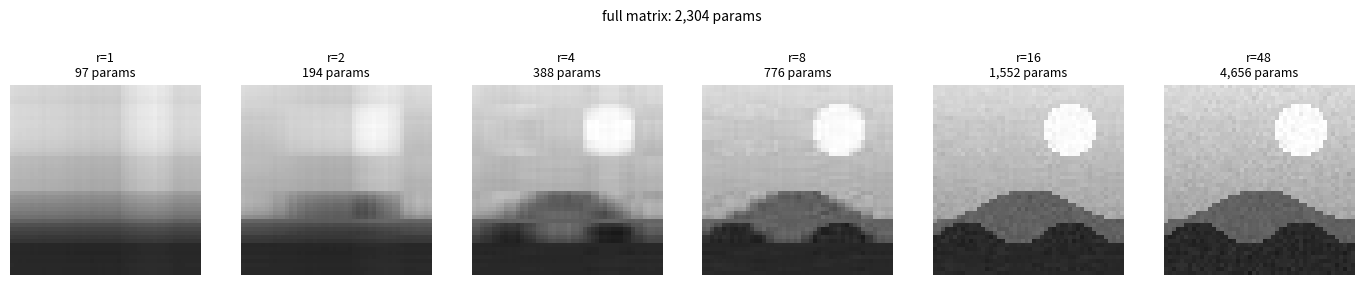
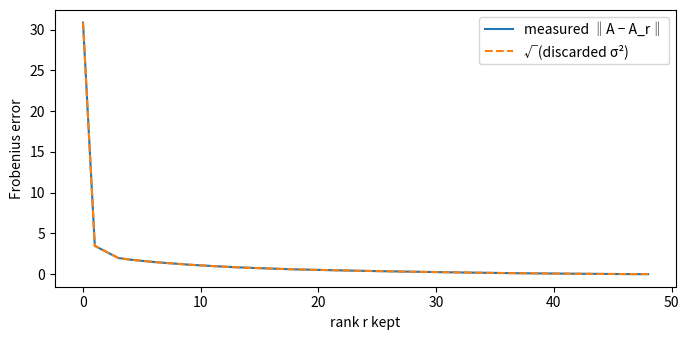
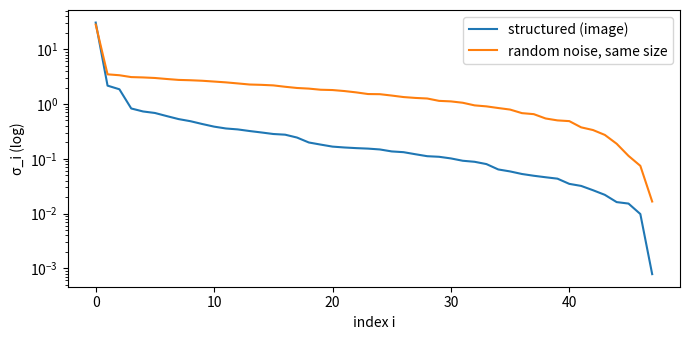
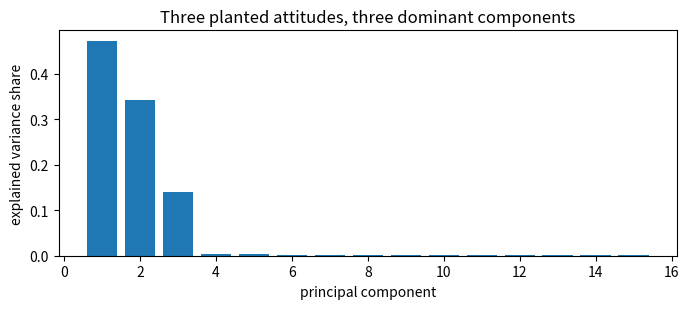

Reproduce these figures in Python, in order.
import numpy as np
import matplotlib.pyplot as plt

rng = np.random.default_rng(4)

def make_image(size=48):
    y, x = np.mgrid[0:size, 0:size].astype(float)
    img = 0.85 - 0.3 * (y / size)                        # sky gradient
    sun = np.sqrt((x - 34) ** 2 + (y - 11) ** 2) < 6.5   # sun disc
    img[sun] = 0.98
    img[y > 30 + 4 * np.cos(x / 7.6)] = 0.38             # back hills
    img[y > 37 + 3 * np.cos(x / 4.2 + 1.3)] = 0.16       # front hills
    img += rng.normal(0, 0.02, img.shape)                # honest noise
    return np.clip(img, 0, 1)

A = make_image()
U, s, Vt = np.linalg.svd(A, full_matrices=False)
print("shapes:", U.shape, s.shape, Vt.shape)
print("full reconstruction error:", np.abs(U @ np.diag(s) @ Vt - A).max())

def truncate(U, s, Vt, r):
    return U[:, :r] @ np.diag(s[:r]) @ Vt[:r, :]

ranks = [1, 2, 4, 8, 16, 48]
fig, axes = plt.subplots(1, len(ranks), figsize=(14, 2.6))
for ax, r in zip(axes, ranks):
    ax.imshow(truncate(U, s, Vt, r), cmap="gray", vmin=0, vmax=1)
    params = r * (48 + 48 + 1)
    ax.set_title(f"r={r}\n{params:,} params", fontsize=9)
    ax.axis("off")
plt.suptitle(f"full matrix: {48*48:,} params", y=1.08, fontsize=10)
plt.tight_layout(); plt.show()

measured = [np.linalg.norm(A - truncate(U, s, Vt, r)) for r in range(len(s) + 1)]
predicted = [np.sqrt((s[r:] ** 2).sum()) for r in range(len(s) + 1)]
print("max |measured - predicted|:", np.abs(np.array(measured) - np.array(predicted)).max())

plt.figure(figsize=(7, 3.5))
plt.plot(measured, label="measured ‖A − A_r‖")
plt.plot(predicted, "--", label="√(discarded σ²)")
plt.xlabel("rank r kept"); plt.ylabel("Frobenius error"); plt.legend(); plt.tight_layout(); plt.show()

structured = make_image()
random_mat = rng.standard_normal((48, 48)) * structured.std() + structured.mean()

s_struct = np.linalg.svd(structured, compute_uv=False)
s_rand = np.linalg.svd(random_mat, compute_uv=False)

plt.figure(figsize=(7, 3.5))
plt.semilogy(s_struct, label="structured (image)")
plt.semilogy(s_rand, label="random noise, same size")
plt.xlabel("index i"); plt.ylabel("σ_i (log)"); plt.legend(); plt.tight_layout(); plt.show()

for name, sv in [("structured", s_struct), ("random", s_rand)]:
    frac = np.sqrt((sv[:8] ** 2).sum() / (sv ** 2).sum())
    print(f"{name:10s}: rank-8 keeps {100*frac:.1f}% of the Frobenius norm")

n_resp, n_q, n_latent = 200, 30, 3
latent = rng.standard_normal((n_resp, n_latent))          # each respondent's 3 true attitudes
loadings = rng.standard_normal((n_latent, n_q))           # how questions tap attitudes
survey = latent @ loadings + rng.normal(0, 0.4, (n_resp, n_q))

Xc = survey - survey.mean(axis=0)                          # centre (M1) — load-bearing!
U2, s2, Vt2 = np.linalg.svd(Xc, full_matrices=False)
explained = s2 ** 2 / (s2 ** 2).sum()

plt.figure(figsize=(7, 3.2))
plt.bar(range(1, 16), explained[:15])
plt.xlabel("principal component"); plt.ylabel("explained variance share")
plt.title("Three planted attitudes, three dominant components")
plt.tight_layout(); plt.show()

print(f"top 3 components explain {100*explained[:3].sum():.1f}% of variance")
print(f"components 4-30 together: {100*explained[3:].sum():.1f}%  (noise floor)")

d = 4096
full = d * d
print(f"{'rank r':>8} {'params 2dr':>14} {'saving':>10}")
for r in [1, 4, 8, 16, 64, 256, 2048]:
    low = 2 * d * r
    print(f"{r:>8} {low:>14,} {full/low:>9.0f}×")
print(f"\nfull matrix: {full:,} parameters — break-even at r = d/2 = {d//2}")
